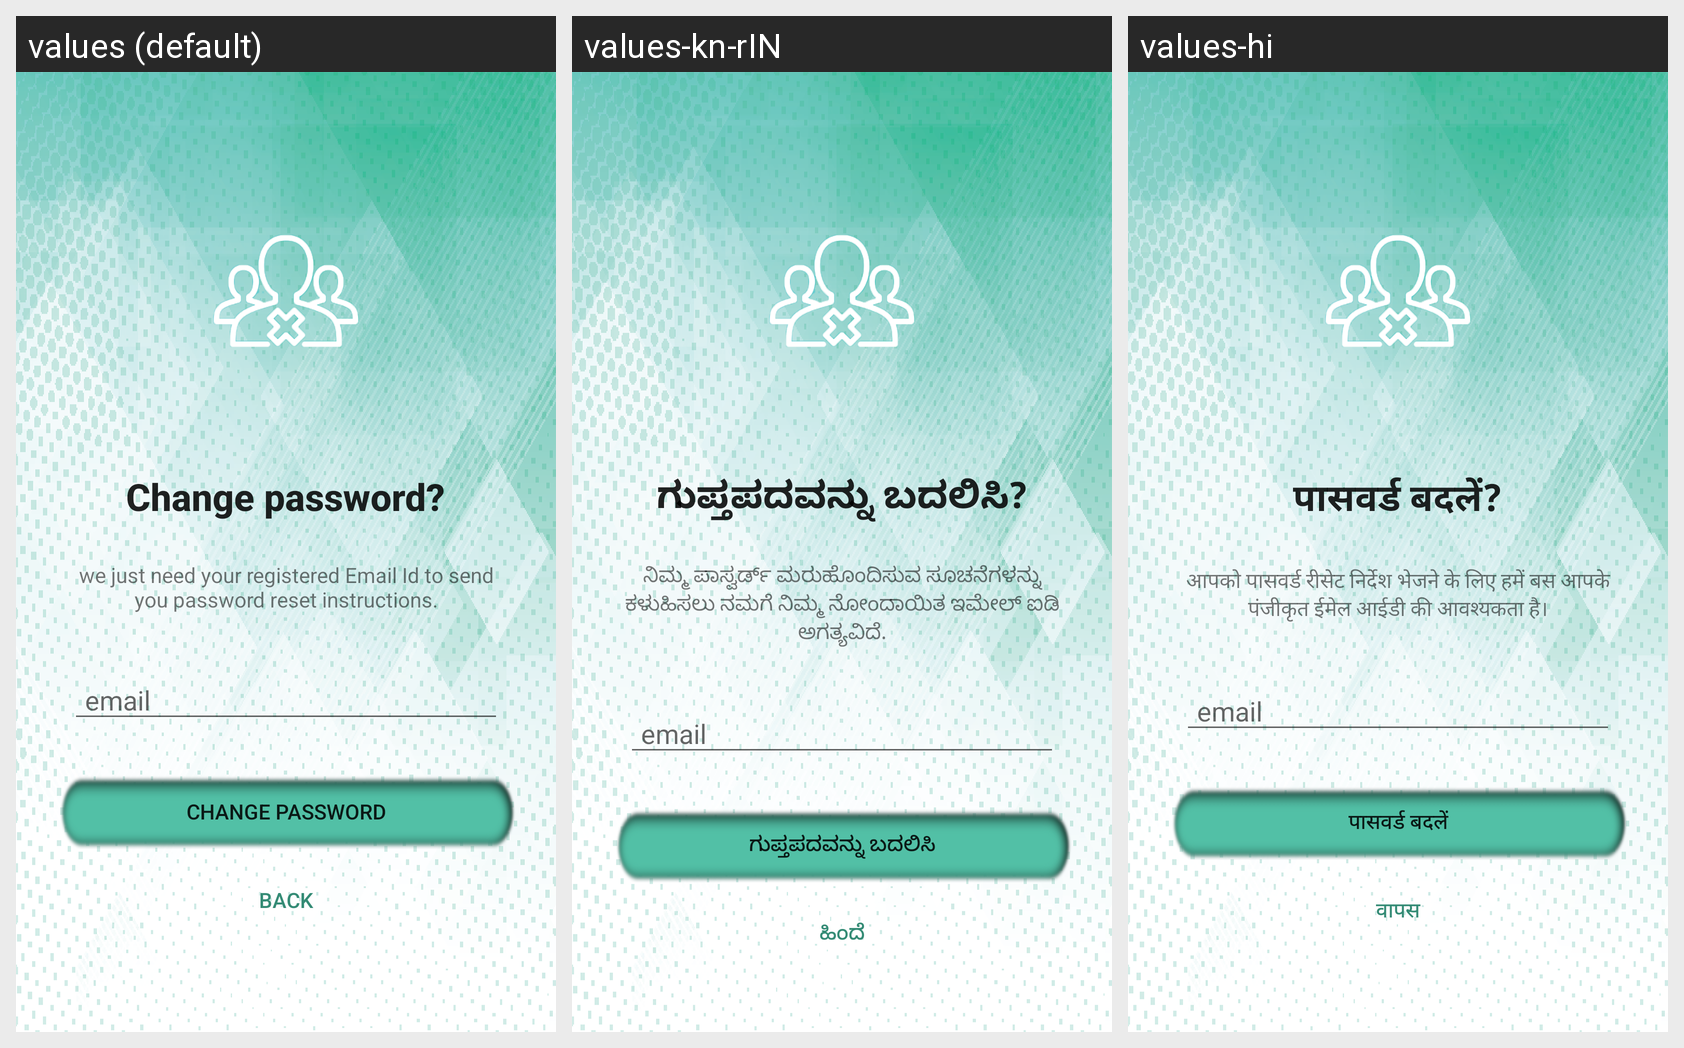

Here is an Android app screen in its default locale and in the app's own translations. Write out the translated-string differences for the strings that appear on this screen.
Android screen res/layout/change_pass.xml rendered under 3 locales, left to right: values (default), values-kn-rIN, values-hi. Device: Nexus 5 (rendered at 1080×1920; each locale shown at half size, 540×960, under a caption strip naming it); theme AppTheme.
Strings drawn on this screen, with the default value and each locale's value (text and hints the layout hard-codes, and strings that could not be matched under every locale, appear in the picture but are not listed):

change_header
  values: Change password?
  values-kn-rIN: ಗುಪ್ತಪದವನ್ನು ಬದಲಿಸಿ?
  values-hi: पासवर्ड बदलें?

forget_detail
  values: we just need your registered Email Id to send you password reset instructions.
  values-kn-rIN: ನಿಮ್ಮ ಪಾಸ್ವರ್ಡ್ ಮರುಹೊಂದಿಸುವ ಸೂಚನೆಗಳನ್ನು ಕಳುಹಿಸಲು ನಮಗೆ ನಿಮ್ಮ ನೋಂದಾಯಿತ ಇಮೇಲ್ ಐಡಿ ಅಗತ್ಯವಿದೆ.
  values-hi: आपको पासवर्ड रीसेट निर्देश भेजने के लिए हमें बस आपके पंजीकृत ईमेल आईडी की आवश्यकता है।

Change_Password
  values: Change Password
  values-kn-rIN: ಗುಪ್ತಪದವನ್ನು ಬದಲಿಸಿ
  values-hi: पासवर्ड बदलें

back_button
  values: Back
  values-kn-rIN: ಹಿಂದೆ
  values-hi: वापस
